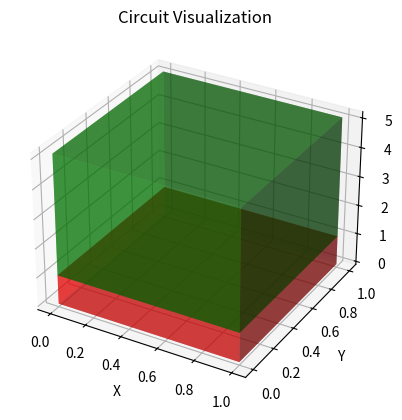

Generate this figure with matplotlib:
import numpy as np
import pandas as pd
import matplotlib.pyplot as plt
import sympy as sp

# Define circuit parameters
V_battery = 12.0  # Volts
R1 = 1.00  # Ohms
R2 = 6.00  # Ohms
R3 = 13.00  # Ohms

# Calculate total resistance (a)
R_parallel = 1 / (1/R2 + 1/R3)
R_total = R1 + R_parallel

# Calculate current through the circuit
I_total = V_battery / R_total

# Calculate IR drop in R1 (b)
IR_drop_R1 = I_total * R1

# Calculate current through R2 (c)
I_R2 = V_battery / (R1 + R_parallel)

# Calculate power dissipated by R2 (d)
P_R2 = I_R2 ** 2 * R2

# Create a DataFrame to store and display the results
results = pd.DataFrame({
    'Total Resistance (a)': [R_total],
    'IR Drop in R1 (b)': [IR_drop_R1],
    'Current I2 (c)': [I_R2],
    'Power Dissipated by R2 (d)': [P_R2]
})

# Create a basic 3D visualization (not a detailed circuit)
fig = plt.figure()
ax = fig.add_subplot(111, projection='3d')

# Represent resistors as 3D boxes
ax.bar3d(0, 0, 0, 1, 1, R1, shade=True, color='r', alpha=0.5, label='R1')
ax.bar3d(0, 0, R1, 1, 1, R_parallel, shade=True, color='g', alpha=0.5, label='R2+R3')

ax.set_xlabel('X')
ax.set_ylabel('Y')
ax.set_zlabel('Z')
ax.set_title('Circuit Visualization')
# ax.legend()

# Display the results
print(results)

# Show the 3D visualization
plt.show()
